Run: headless pygame with SDL's dummy video driver; simulated clock (each Clock.tick advances the game by its frame time, no real sleeping); random seed 0; keys injected as events and as key.get_pressed() state; no mouse input.
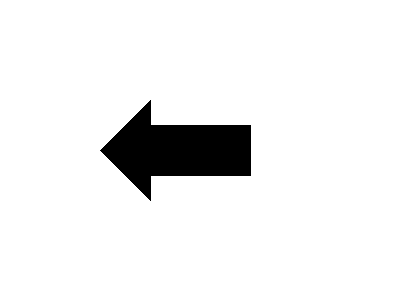
Frame 1 of 4 · flips 1–60 · no input
Frame 2 of 4 · flips 61–180 · tapped SPACE, RETURN · held RIGHT (→), D · screen unchanged from frame 1, image omitted
Frame 3 of 4 · flips 181–300 · held DOWN (↓), S · screen unchanged from frame 2, image omitted
Frame 4 of 4 · flips 301–420 · held LEFT (←), A, UP (↑), W · screen unchanged from frame 3, image omitted

The pygame program that drew these frames:

import pygame
import sys

# Initialize Pygame
pygame.init()

# Set up the screen
screen_width = 400
screen_height = 300
screen = pygame.display.set_mode((screen_width, screen_height))
pygame.display.set_caption("Left Arrow")

# Set colors
white = (255, 255, 255)
black = (0, 0, 0)

# Main loop
running = True
while running:
    for event in pygame.event.get():
        if event.type == pygame.QUIT:
            running = False

    # Clear the screen
    screen.fill(white)

    # Draw arrow
    pygame.draw.polygon(screen, black, [(100, 150), (150, 100), (150, 125), (250, 125), (250, 175), (150, 175), (150, 200)])

    # Update the display
    pygame.display.flip()

# Quit Pygame
pygame.quit()
sys.exit()
